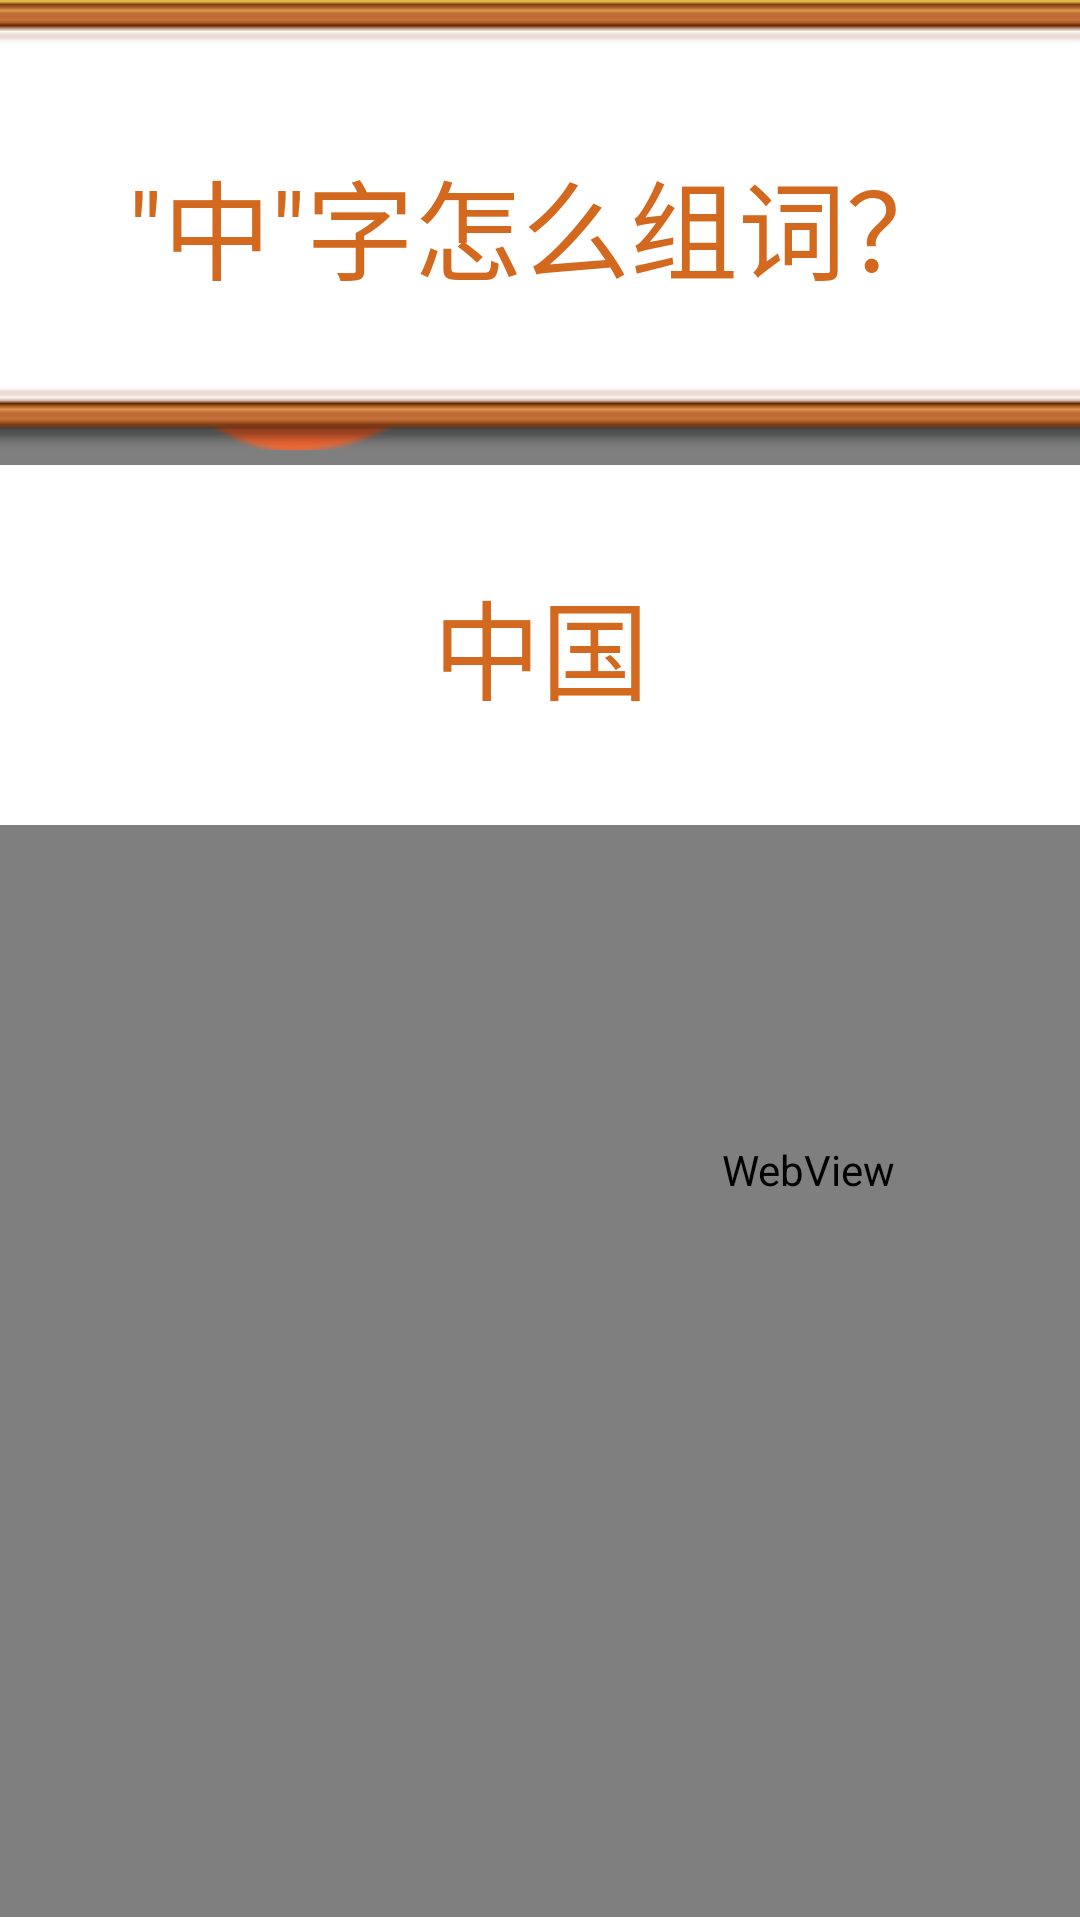

Write the Android layout XML for this screen, with the resource values it uses.
<!-- AndroidManifest.xml: application theme AppTheme -->
<!-- res/layout/activity_voice_page.xml -->
<?xml version="1.0" encoding="utf-8"?>
<android.support.constraint.ConstraintLayout
        xmlns:android="http://schemas.android.com/apk/res/android"
        xmlns:tools="http://schemas.android.com/tools"
        xmlns:app="http://schemas.android.com/apk/res-auto"
        android:layout_width="1280dp"
        android:layout_height="800dp"
        android:background="@drawable/bg"
        tools:context="cn.EasertnDay.HuaZai.SecondaryPage.VoicePage">

    <ImageView
            android:layout_width="wrap_content"
            android:layout_height="wrap_content" app:srcCompat="@drawable/img_huazai2" android:id="@+id/HuazaiImage"
            app:layout_constraintTop_toTopOf="parent" app:layout_constraintEnd_toEndOf="parent"
            android:layout_marginTop="52dp"/>
    <android.support.constraint.ConstraintLayout
            android:layout_width="1278dp"
            android:layout_height="500dp"
            android:background="@color/color_white"
            app:layout_constraintBottom_toBottomOf="parent" app:layout_constraintEnd_toEndOf="parent"
            app:layout_constraintStart_toStartOf="parent">

        <Button
                style="?android:attr/borderlessButtonStyle"
                android:layout_width="100dp"
                android:layout_height="100dp" android:background="@drawable/btn1" android:id="@+id/ShowBtn_1"
                app:layout_constraintStart_toStartOf="parent" app:layout_constraintTop_toTopOf="parent"
                android:layout_marginTop="15dp"
                android:layout_marginStart="50dp"/>
        <Button
                style="?android:attr/borderlessButtonStyle"
                android:layout_width="100dp"
                android:layout_height="100dp" android:background="@drawable/bnt2" android:id="@+id/ShowBtn_2"
                app:layout_constraintStart_toStartOf="parent" app:layout_constraintTop_toTopOf="parent"
                android:layout_marginTop="131dp"
                android:layout_marginStart="50dp"/>
        <Button
                style="?android:attr/borderlessButtonStyle"
                android:layout_width="100dp"
                android:layout_height="100dp" android:background="@drawable/btn3" android:id="@+id/ShowBtn_3"
                app:layout_constraintStart_toStartOf="parent" app:layout_constraintTop_toTopOf="parent"
                android:layout_marginTop="241dp"
                android:layout_marginStart="50dp"/>
        <Button
                style="?android:attr/borderlessButtonStyle"
                android:layout_width="100dp"
                android:layout_height="100dp" android:background="@drawable/btn4" android:id="@+id/ShowBtn_4"
                app:layout_constraintStart_toStartOf="parent" app:layout_constraintTop_toTopOf="parent"
                android:layout_marginTop="351dp"
        android:layout_marginStart="50dp"/>
        <WebView
                android:layout_width="1100dp"
                android:layout_height="498dp"
                android:id="@+id/WebView"
                app:layout_constraintEnd_toEndOf="parent" app:layout_constraintTop_toTopOf="parent"
                app:layout_constraintBottom_toBottomOf="parent"/>
    </android.support.constraint.ConstraintLayout>
    <Button
            android:background="@drawable/back_activation_failed"
            android:layout_width="100dp"
            android:layout_height="100dp" android:id="@+id/button_return"
            android:onClick="onClick"
            style="?android:attr/borderlessButtonStyle"
            app:layout_constraintTop_toTopOf="parent"
            app:layout_constraintStart_toStartOf="parent"
            android:layout_marginTop="50dp"
            android:layout_marginStart="50dp"/>
    <TextView
            android:text='"中"字怎么组词？'
            android:textColor="#D2691E"
            android:background="@drawable/img_dikuang"
            android:textSize="36sp"
            android:gravity="center"
            android:layout_width="900dp"
            android:layout_height="wrap_content" android:id="@+id/QuestionText" tools:layout_editor_absoluteY="16dp"
            app:layout_constraintStart_toStartOf="parent" app:layout_constraintEnd_toEndOf="parent"/>
    <TextView
            android:text='中国'
            android:textColor="#D2691E"
            android:background="@color/color_white"
            android:textSize="36sp"
            android:gravity="center"
            android:layout_width="900dp"
            android:layout_height="120dp" android:id="@+id/AnwserText"
            app:layout_constraintTop_toBottomOf="@+id/QuestionText"
            app:layout_constraintStart_toStartOf="@+id/QuestionText"
            app:layout_constraintEnd_toEndOf="@+id/QuestionText" android:layout_marginTop="5dp"
            app:layout_constraintHorizontal_bias="1.0"/>
</android.support.constraint.ConstraintLayout>
<!-- resources referenced by this layout -->
<resources>
  <color name="color_white">#ffffff</color>
  <!-- drawable back_activation_failed: png bitmap (drawable, 4193 bytes) -->
  <!-- drawable bg: png bitmap (drawable, 14726 bytes) -->
  <!-- drawable bnt2: png bitmap (drawable, 6408 bytes) -->
  <!-- drawable btn1: png bitmap (drawable, 6573 bytes) -->
  <!-- drawable btn3: png bitmap (drawable, 6084 bytes) -->
  <!-- drawable btn4: png bitmap (drawable, 6339 bytes) -->
  <!-- drawable img_dikuang: png bitmap (drawable, 4846 bytes) -->
  <!-- drawable img_huazai2: png bitmap (drawable, 38596 bytes) -->
  <style name="AppTheme" parent="Theme.AppCompat.Light.DarkActionBar">
      
      <item name="colorPrimary">@color/colorPrimary</item>
      <item name="colorPrimaryDark">@color/colorPrimaryDark</item>
      <item name="colorAccent">@color/colorAccent</item>
    </style>
  <color name="colorPrimary">#3F51B5</color>
  <color name="colorPrimaryDark">#303F9F</color>
  <color name="colorAccent">#FF4081</color>
</resources>
